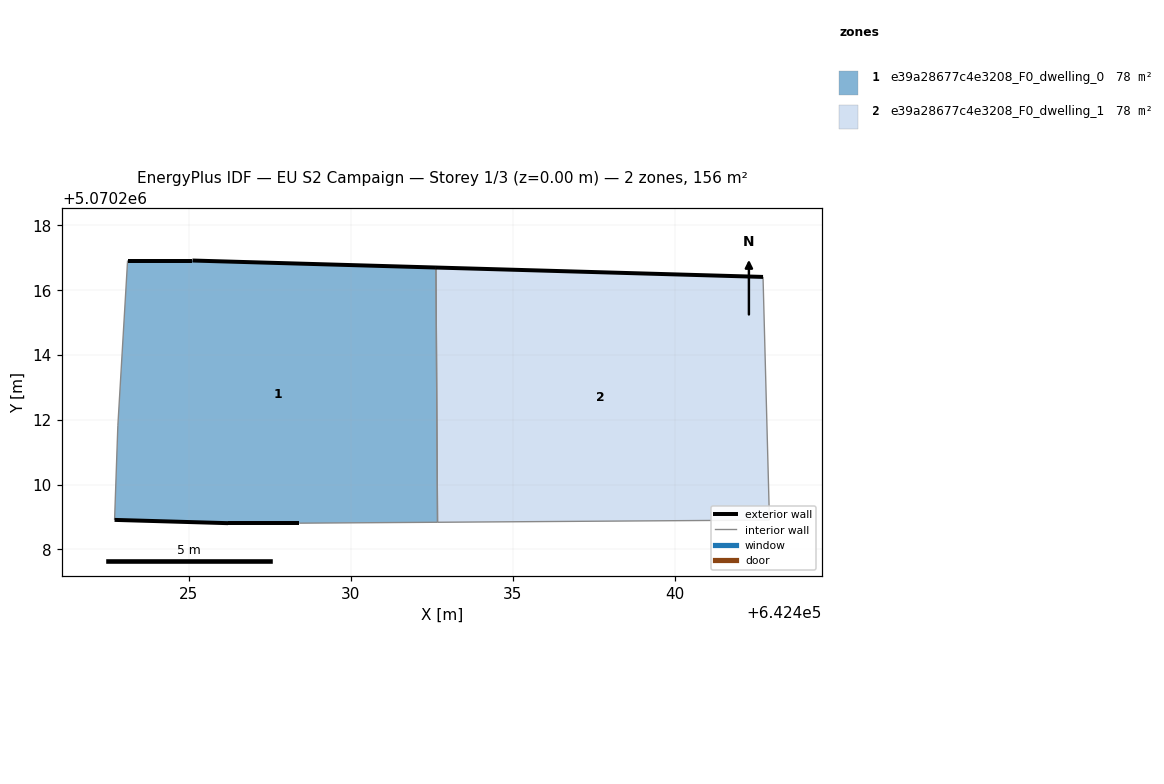
=== STOREY PLAN SPEC (per zone: floor XY polygon, exterior-wall plan segments, windows/doors) ===
zone 1: e39a28677c4e3208_F0_dwelling_0  (78.1 m²)
  floor: (642432.68, 5070208.84) (642432.63, 5070216.70) (642425.11, 5070216.92) (642423.11, 5070216.92) (642422.81, 5070211.82) (642422.71, 5070208.91) (642426.21, 5070208.81) (642428.41, 5070208.81)
  exterior wall: (642428.41, 5070208.81) – (642426.21, 5070208.81)  [2.2 m]
  exterior wall: (642426.21, 5070208.81) – (642422.71, 5070208.91)  [3.5 m]
  exterior wall: (642423.11, 5070216.92) – (642425.11, 5070216.92)  [2.0 m]
  exterior wall: (642425.11, 5070216.92) – (642432.63, 5070216.70)  [7.5 m]
  interior walls: 4
zone 2: e39a28677c4e3208_F0_dwelling_1  (78.1 m²)
  floor: (642442.92, 5070208.91) (642442.72, 5070216.41) (642432.63, 5070216.70) (642432.68, 5070208.84)
  exterior wall: (642432.63, 5070216.70) – (642442.72, 5070216.41)  [10.1 m]
  interior walls: 3

=== DERIVED (storey summary) ===
Building: EU S2 Campaign
Storey: 1 of 3  (floor level z = 0.00 m)
Storey gross floor area: 156.3 m²
Zones on this storey: 2
  - e39a28677c4e3208_F0_dwelling_0: floor 78.1 m²; exterior wall 15.2 m (45.7 m²); WWR 0.0%
  - e39a28677c4e3208_F0_dwelling_1: floor 78.1 m²; exterior wall 10.1 m (30.3 m²); WWR 0.0%
Zone adjacency (shared interzone walls):
  - e39a28677c4e3208_F0_dwelling_0 ↔ e39a28677c4e3208_F0_dwelling_1